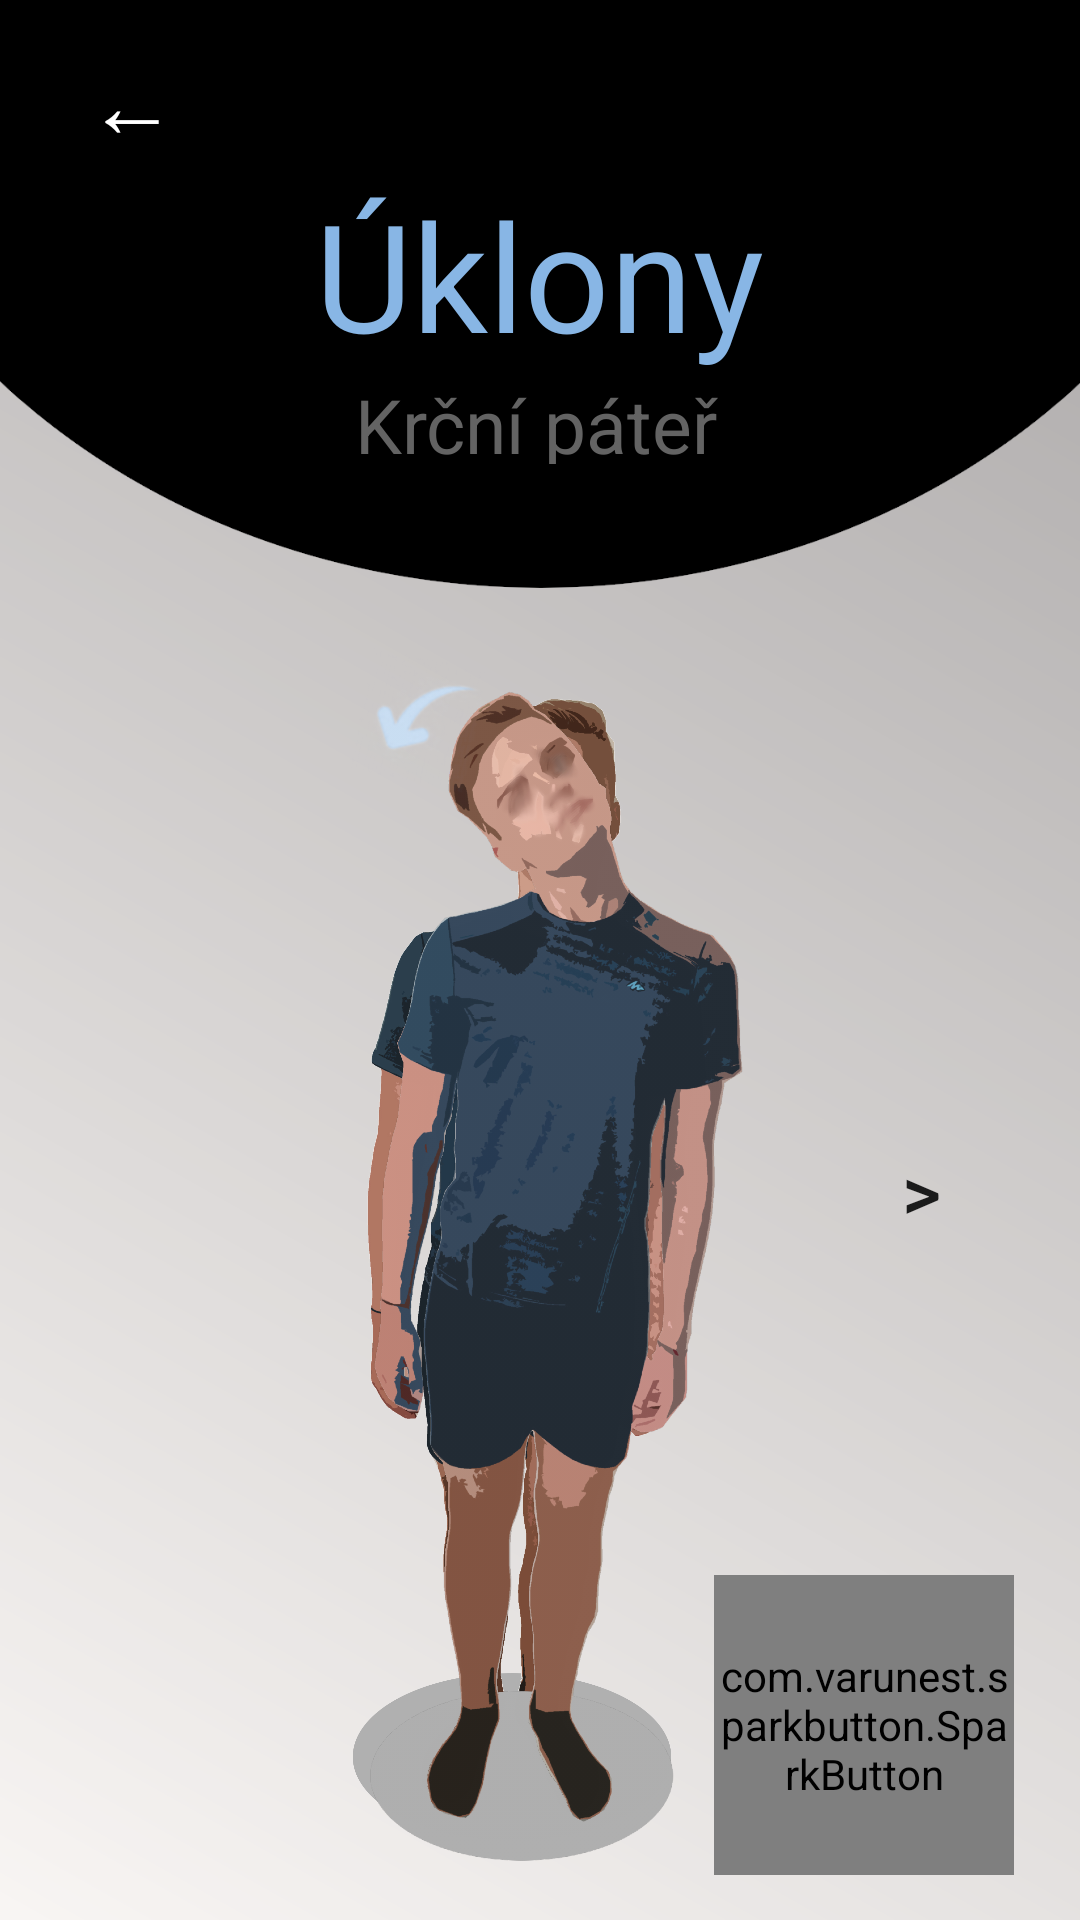

Android layout source for this screen:
<!-- AndroidManifest.xml: application theme AppTheme -->
<!-- res/layout/activity_k_uklony.xml -->
<?xml version="1.0" encoding="utf-8"?>
<LinearLayout xmlns:android="http://schemas.android.com/apk/res/android"
    android:layout_width="match_parent"
    android:layout_height="match_parent"
    xmlns:app="http://schemas.android.com/apk/res-auto"
    android:orientation="vertical"
    android:background="@drawable/bgn_main_screen"
    android:id="@+id/outLinear">


    <LinearLayout xmlns:android="http://schemas.android.com/apk/res/android"
        android:id="@+id/inLinear3"
        android:layout_width="match_parent"
        android:layout_height="200dp"
        android:background="@drawable/bg_cviceni"
        android:orientation="vertical"

        >

        <Button
            android:id="@+id/previous"
            android:layout_marginTop="10dp"
            android:layout_width="wrap_content"
            android:layout_height="wrap_content"
            android:text="←"
            android:textSize="30dp"
            android:textColor="#FFFFFF"
            android:background="#000000"/>


        
        <RelativeLayout
            android:layout_width="match_parent"
            android:layout_height="wrap_content"
            android:layout_marginTop="0dp">


            <TextView
                android:layout_width="wrap_content"
                android:layout_height="wrap_content"
                android:layout_centerInParent="true"
                android:text="Úklony"
                android:textColor="#88b6e5"
                android:textSize="50sp" />

        </RelativeLayout>
        <TextView
            android:id="@+id/text_posture4"
            android:layout_width="wrap_content"
            android:layout_height="30dp"
            android:layout_alignParentTop="true"
            android:layout_gravity="center"
            android:layout_marginStart="4dp"
            android:layout_marginLeft="4dp"
            android:layout_marginEnd="5dp"
            android:layout_marginRight="5dp"
            android:lineSpacingExtra="-1dp"
            android:text="Krční páteř"
            android:textAlignment="center"
            android:textColor="#636363"
            android:textSize="25dp"
            android:transitionName="descTransition"/>

    </LinearLayout>

<RelativeLayout
    android:layout_width="wrap_content"
    android:layout_height="wrap_content">

<ImageView
    android:id="@+id/pic_krk1"
    android:layout_width="wrap_content"
    android:layout_height="wrap_content"
    android:src="@drawable/silueta_krk_1"/>

    <ImageView
        android:id="@+id/pic_krk2"
        android:layout_width="wrap_content"
        android:layout_height="wrap_content"
        android:layout_alignParentStart="true"
        android:layout_alignParentTop="true"
        android:src="@drawable/silueta_krk_2" />


    <com.varunest.sparkbutton.SparkButton
        android:id="@+id/spark_button"
        android:layout_width="100dp"
        android:layout_height="100dp"
        android:layout_alignBottom="@+id/pic_krk2"
        android:layout_alignParentEnd="true"
        android:layout_alignParentRight="true"
        android:layout_marginEnd="22dp"
        android:layout_marginRight="22dp"
        android:layout_marginBottom="15dp"
        app:sparkbutton_activeImage="@drawable/zarovka_on"
        app:sparkbutton_iconSize="50dp"
        app:sparkbutton_inActiveImage="@drawable/zarovka_off"
        app:sparkbutton_primaryColor="@color/primaryColor_Animation"
        app:sparkbutton_secondaryColor="@color/secondaryColor_Animation" />

    <Button
        android:layout_width="wrap_content"
        android:layout_height="wrap_content"
        android:layout_alignParentTop="true"
        android:layout_alignParentEnd="true"
        android:layout_alignParentRight="true"
        android:layout_marginTop="173dp"
        android:layout_marginEnd="9dp"
        android:layout_marginRight="9dp"
        android:text=">"
        android:textSize="25dp"
       android:background="@color/pruhledna"/>
</RelativeLayout>




</LinearLayout>
<!-- resources referenced by this layout -->
<resources>
  <color name="primaryColor_Animation">#feff13</color>
  <color name="pruhledna">#00000000</color>
  <color name="secondaryColor_Animation">#88b6e5</color>
  <!-- drawable bg_cviceni: png bitmap (drawable, 14120 bytes) -->
  <!-- drawable bgn_main_screen (drawable) -->
  <?xml version="1.0" encoding="utf-8"?>
  <shape xmlns:android="http://schemas.android.com/apk/res/android">
  
      <solid
          android:color="#99141417"
          />
  
  
      <gradient android:startColor="#F7F2EF "
          android:endColor="#726D6D"
          android:angle="45"/>
  </shape>
  <!-- drawable silueta_krk_1: png bitmap (drawable, 985172 bytes) -->
  <!-- drawable silueta_krk_2: png bitmap (drawable-hdpi, 774313 bytes) -->
  <!-- drawable zarovka_off: png bitmap (drawable, 31006 bytes) -->
  <!-- drawable zarovka_on: png bitmap (drawable, 29183 bytes) -->
  <style name="AppTheme" parent="Theme.AppCompat.Light.NoActionBar">
          
          <item name="colorPrimary">@color/colorPrimary</item>
          <item name="colorPrimaryDark">@color/colorPrimaryDark</item>
          <item name="colorAccent">@color/colorAccent</item>
          <item name="android:windowActivityTransitions">true</item>
      </style>
  <color name="colorPrimary">#0f0f0f</color>
  <color name="colorPrimaryDark">#0f0f0f</color>
  <color name="colorAccent">#88b6e5</color>
</resources>
